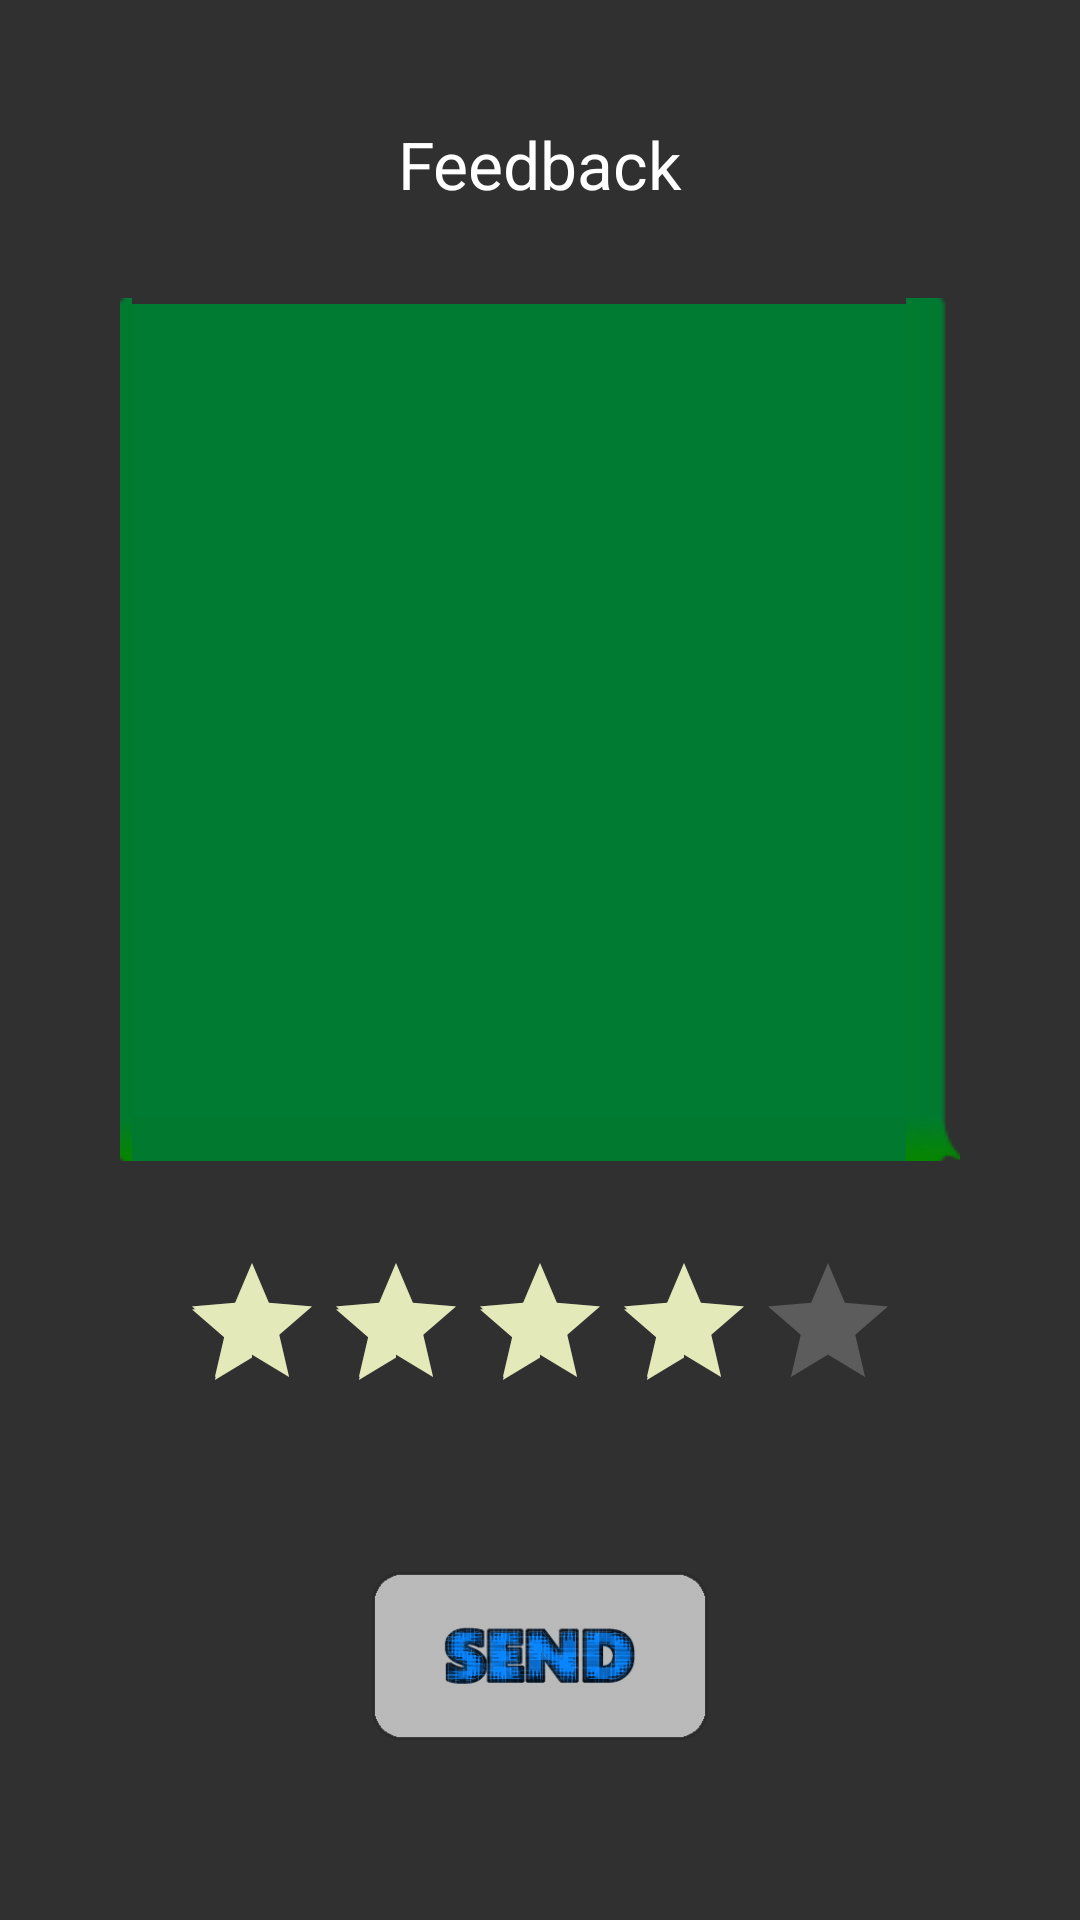

The Android layout XML behind this screen, and the referenced resources:
<!-- AndroidManifest.xml: application theme AppTheme -->
<!-- res/layout/activity_feedback.xml -->
<?xml version="1.0" encoding="utf-8"?>
<FrameLayout xmlns:android="http://schemas.android.com/apk/res/android"
    android:layout_width="fill_parent"
    android:layout_height="fill_parent"
    xmlns:tools="http://schemas.android.com/tools"
    android:orientation="vertical"
    tools:context="pzm.petchatbot.FeedbackActivity">

    <ImageView
        android:id="@+id/backgroundimage"
        android:layout_width="wrap_content"
        android:layout_height="wrap_content"
        android:layout_alignParentLeft="true"
        android:scaleType="center"
        android:alpha=".3"
        android:layout_alignParentTop="true"
        android:src="@drawable/backgroundbase"/>

    <LinearLayout xmlns:android="http://schemas.android.com/apk/res/android"
        xmlns:tools="http://schemas.android.com/tools"
        android:layout_width="match_parent"
        android:layout_height="match_parent"
        android:orientation="vertical"
        android:padding="40dp">


        <TextView
            android:id="@+id/textView"
            android:layout_width="wrap_content"
            android:layout_height="wrap_content"
            android:layout_gravity="center_horizontal"
            android:text="Feedback"
            android:paddingBottom="30dp"
            android:textAppearance="?android:attr/textAppearanceLarge" />

        <EditText
            android:id="@+id/feedbackRequestText"
            android:layout_width="match_parent"
            android:layout_height="wrap_content"
            android:layout_weight="2"
            android:background="@drawable/bubble_b"
            android:textAppearance="?android:attr/textAppearanceMedium"
            android:gravity="top|left"
            />

        <RatingBar
            android:id="@+id/rating"
            style="?android:attr/ratingBarStyle"
            android:layout_width="wrap_content"
            android:layout_height="wrap_content"
            android:layout_gravity="center_horizontal"
            android:numStars="5"
            android:rating="4"
            android:paddingTop="30dp"
            android:paddingBottom="30dp"
            android:stepSize="0.5"/>

        <ImageButton
            android:id="@+id/buttonSendFeedback"
            android:layout_gravity="center_horizontal"
            android:layout_margin="20dp"
            android:onClick="sendEmail"
            android:layout_width="112dip"
            android:layout_height="56dip"
            android:background="@drawable/buttonsend"/>


    </LinearLayout>
</FrameLayout>
<!-- resources referenced by this layout -->
<resources>
  <!-- drawable buttonsend: png bitmap (drawable, 23649 bytes) -->
  <style name="AppTheme" parent="Theme.AppCompat.NoActionBar">
          
          <item name="colorPrimary">@color/colorPrimary</item>
          <item name="colorPrimaryDark">@color/colorPrimaryDark</item>
          <item name="colorAccent">@color/colorAccent</item>
          <item name="drawerArrowStyle">@style/DrawerArrowStyle</item>
      </style>
  <color name="colorPrimary">#E0BE5A</color>
  <color name="colorPrimaryDark">#303F9F</color>
  <color name="colorAccent">#e3e9b9</color>
  <style name="DrawerArrowStyle" parent="Widget.AppCompat.DrawerArrowToggle">
          <item name="spinBars">true</item>
          <item name="color">@android:color/white</item>
      </style>
</resources>
